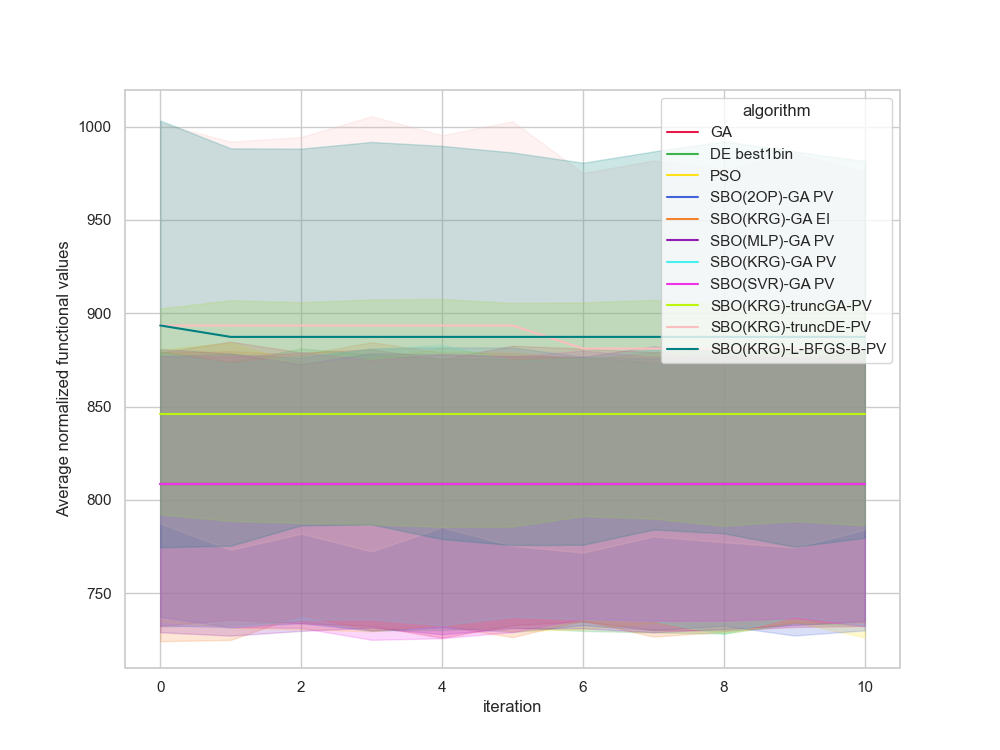

Data behind this chart, as committed beside it:
, Unnamed: 0, value, iteration, algorithm, replicate
0, 0.0, 872.9, 0, GA, 0
1, 1.0, 872.9, 1, GA, 0
2, 2.0, 872.9, 2, GA, 0
3, 3.0, 872.9, 3, GA, 0
4, 4.0, 872.9, 4, GA, 0
5, 5.0, 872.9, 5, GA, 0
6, 6.0, 872.9, 6, GA, 0
7, 7.0, 872.9, 7, GA, 0
8, 8.0, 872.9, 8, GA, 0
9, 9.0, 872.9, 9, GA, 0
10, 10.0, 872.9, 10, GA, 0
11, 11.0, 840.1, 0, GA, 1
12, 12.0, 840.1, 1, GA, 1
13, 13.0, 840.1, 2, GA, 1
14, 14.0, 840.1, 3, GA, 1
15, 15.0, 840.1, 4, GA, 1
16, 16.0, 840.1, 5, GA, 1
17, 17.0, 840.1, 6, GA, 1
18, 18.0, 840.1, 7, GA, 1
19, 19.0, 840.1, 8, GA, 1
20, 20.0, 840.1, 9, GA, 1
21, 21.0, 840.1, 10, GA, 1
22, 22.0, 707.6, 0, GA, 2
23, 23.0, 707.6, 1, GA, 2
24, 24.0, 707.6, 2, GA, 2
25, 25.0, 707.6, 3, GA, 2
26, 26.0, 707.6, 4, GA, 2
27, 27.0, 707.6, 5, GA, 2
28, 28.0, 707.6, 6, GA, 2
29, 29.0, 707.6, 7, GA, 2
30, 30.0, 707.6, 8, GA, 2
31, 31.0, 707.6, 9, GA, 2
32, 32.0, 707.6, 10, GA, 2
33, 33.0, 953.6, 0, GA, 3
34, 34.0, 953.6, 1, GA, 3
35, 35.0, 953.6, 2, GA, 3
36, 36.0, 953.6, 3, GA, 3
37, 37.0, 953.6, 4, GA, 3
38, 38.0, 953.6, 5, GA, 3
39, 39.0, 953.6, 6, GA, 3
40, 40.0, 953.6, 7, GA, 3
41, 41.0, 953.6, 8, GA, 3
42, 42.0, 953.6, 9, GA, 3
43, 43.0, 953.6, 10, GA, 3
44, 44.0, 717.5, 0, GA, 4
45, 45.0, 717.5, 1, GA, 4
46, 46.0, 717.5, 2, GA, 4
47, 47.0, 717.5, 3, GA, 4
48, 48.0, 717.5, 4, GA, 4
49, 49.0, 717.5, 5, GA, 4
50, 50.0, 717.5, 6, GA, 4
51, 51.0, 717.5, 7, GA, 4
52, 52.0, 717.5, 8, GA, 4
53, 53.0, 717.5, 9, GA, 4
54, 54.0, 717.5, 10, GA, 4
55, 55.0, 706.9, 0, GA, 5
56, 56.0, 706.9, 1, GA, 5
57, 57.0, 706.9, 2, GA, 5
58, 58.0, 706.9, 3, GA, 5
59, 59.0, 706.9, 4, GA, 5
... 1,150 more rows
